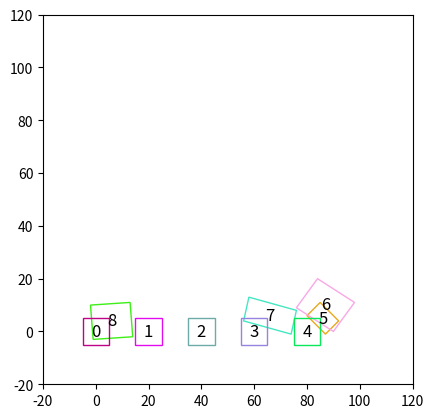

Python code for this plot:
import math
import random
from pprint import pprint

import numpy as np
import matplotlib.pyplot as plt
import matplotlib.patches as patches


def orientation(p, q, r):
    val = (q[1] - p[1]) * (r[0] - q[0]) - (q[0] - p[0]) * (r[1] - q[1])
    if val == 0:
        return 0
    if val > 0:
        return 1
    else:
        return 2

def lines_intersect(p1, q1, p2, q2):
    o1 = orientation(p1, q1, p2)
    o2 = orientation(p1, q1, q2)
    o3 = orientation(p2, q2, p1)
    o4 = orientation(p2, q2, q1)

    if o1 != o2 and o3 != o4:
        return True

    return False

def point_in_rectangle(point, rect):
    # Using cross product to check if the point is inside the rectangle
    def is_left(a, b, c):
        return ((b[0] - a[0]) * (c[1] - a[1]) - (b[1] - a[1]) * (c[0] - a[0])) > 0

    # Check if the point is left to all edges of the rectangle
    for i in range(len(rect)):
        if not is_left(rect[i], rect[(i + 1) % len(rect)], point):
            return False
    return True

def is_overlap(rect1, rect2):
    # Ensure the rectangles are numpy arrays
    rect1 = np.array(rect1)
    rect2 = np.array(rect2)

    # Add the first point at the end to close the rectangle
    rect1 = np.append(rect1, [rect1[0]], axis=0)
    rect2 = np.append(rect2, [rect2[0]], axis=0)
    
    # Check every edge of rect1 against every edge of rect2
    for i in range(len(rect1) - 1):
        for j in range(len(rect2) - 1):
            if lines_intersect(rect1[i], rect1[i + 1], rect2[j], rect2[j + 1]):
                return True

    # Check if any vertex of rect1 is inside rect2
    # for point in rect1[:-1]:
    #     if point_in_rectangle(point, rect2):
    #         return True

    # # Check if any vertex of rect2 is inside rect1
    # for point in rect2[:-1]:
    #     if point_in_rectangle(point, rect1):
    #         return True
    
    return False


class StripesConstructor:
    def __init__(self, n_stripes: int, max_x: int, max_y: int):
        self.number_of_stripes = n_stripes
        self.n_non_intersecting = random.randint(1, n_stripes-3)
        self.max_x = max_x
        self.max_y = max_y
        self.inters_rects = {}
        self.non_inters_rects = {}
        self.all_rectangles = {}
        self.P_matrix = [[0]*n_stripes for _ in range(n_stripes)]
    
    def generate_non_intersecting_rectangles(self):
        """
        Generate a set of non-intersecting rectangles, given the desired number of non-intersecting rectangles.
        """
        for i in range(0, self.n_non_intersecting):
            # Generate non-intersecting rectangles with a specific strategy
            # For example, you could place them in a grid pattern
            cx = (i % 5) * (self.max_x // 5)
            cy = (i // 5) * (self.max_y // 5)
            width = self.max_x // 10
            height = self.max_y // 10
            angle = 0  # No rotation
            half_width = width / 2
            half_height = height / 2
            corners = [
                (-half_width, -half_height),
                (half_width, -half_height),
                (half_width, half_height),
                (-half_width, half_height)
            ]
            rotated_corners = []
            for (dx, dy) in corners:
                rotated_x = cx + dx
                rotated_y = cy + dy
                rotated_corners.append((round(rotated_x), round(rotated_y)))
            
            self.non_inters_rects[i] = rotated_corners
        return self.non_inters_rects

    def generate_random_intersecting_rectangles(self):

        for i in range(self.n_non_intersecting, self.number_of_stripes):
            is_inters_with_any = False
            while not is_inters_with_any:
                # Generate random center point (cx, cy) as integers
                cx = random.randint(0, self.max_x)
                cy = random.randint(0, self.max_y)

                # Generate random width and height as integers
                width = random.randint(1, self.max_x // 5)
                height = random.randint(1, self.max_y // 5)

                # Generate random rotation angle in degrees and convert to radians
                angle = math.radians(random.randint(0, 360))

                # Calculate the coordinates of the corners
                half_width = width / 2
                half_height = height / 2

                # Corner relative coordinates before rotation
                corners = [
                    (-half_width, -half_height),
                    (half_width, -half_height),
                    (half_width, half_height),
                    (-half_width, half_height)
                ]

                # Rotate and translate corners
                rotated_corners = []
                for (dx, dy) in corners:
                    rotated_x = cx + dx * math.cos(angle) - dy * math.sin(angle)
                    rotated_y = cy + dx * math.sin(angle) + dy * math.cos(angle)
                    rotated_corners.append((round(rotated_x), round(rotated_y)))

                for _, rect1 in self.non_inters_rects.items():
                    is_inters_with_any = bool(is_overlap(rect1, rotated_corners))
                    if is_inters_with_any:
                        break

            self.inters_rects[i] = rotated_corners            

        return self.inters_rects
    
    def input_manual_rectangles(self, rectangles):
        if len(rectangles) != self.number_of_stripes:
            raise ValueError("The number of input rectangles must match the number of stripes.")
        
        for i, rect in enumerate(rectangles):
            if len(rect) != 4:
                raise ValueError("Each rectangle must have exactly 4 corners.")
            self.rectangles[i] = rect

        return self.rectangles

    def visualize_rectangles(self):
        def random_color():
            return (random.random(), random.random(), random.random())

        fig, ax = plt.subplots()
        ax.set_xlim(0-20, self.max_x+20)
        ax.set_ylim(0-20, self.max_y+20)

        for i, rect in self.all_rectangles.items():
            polygon = patches.Polygon(rect, closed=True, fill=False, edgecolor=random_color())
            ax.add_patch(polygon)

            # Calculate the centroid of the rectangle to place the text
            cx = sum([point[0] for point in rect]) / 4
            cy = sum([point[1] for point in rect]) / 4

            # Add the rectangle number at the centroid
            plt.text(cx, cy, str(i), fontsize=12, ha='center', va='center', color='black')

        plt.gca().set_aspect('equal', adjustable='box')
        plt.show()

    def generate_P_matrix(self):
        for i, rect1 in self.all_rectangles.items():
            for j, rect2 in self.all_rectangles.items():
                if rect1 != rect2:
                    self.P_matrix[i][j] = int(is_overlap(rect1, rect2))
                else:
                    self.P_matrix[i][j] = -1

        return self.P_matrix

    def generate_rects_and_P_matrix(self):
        self.generate_non_intersecting_rectangles()
        self.generate_random_intersecting_rectangles()
        self.all_rectangles = self.inters_rects | self.non_inters_rects
        self.generate_P_matrix()
        return self.all_rectangles, self.P_matrix



if __name__ == "__main__":
    # Example usage:
    n = 9  # number of rectangles
    max_x = 100
    max_y = 100

    stripes_constructor = StripesConstructor(n, max_x, max_y)
    rectangles, P_matrix = stripes_constructor.generate_rects_and_P_matrix()

    print("number of rectangles:", n)
    print("number of non-intersecting rectangles:", stripes_constructor.n_non_intersecting)
    for rect_ii in rectangles:
        print(f"Rectangle{rect_ii} points: {rectangles[rect_ii]}")
    print()

    stripes_constructor.visualize_rectangles()
    print()

    pprint(P_matrix, width=100)